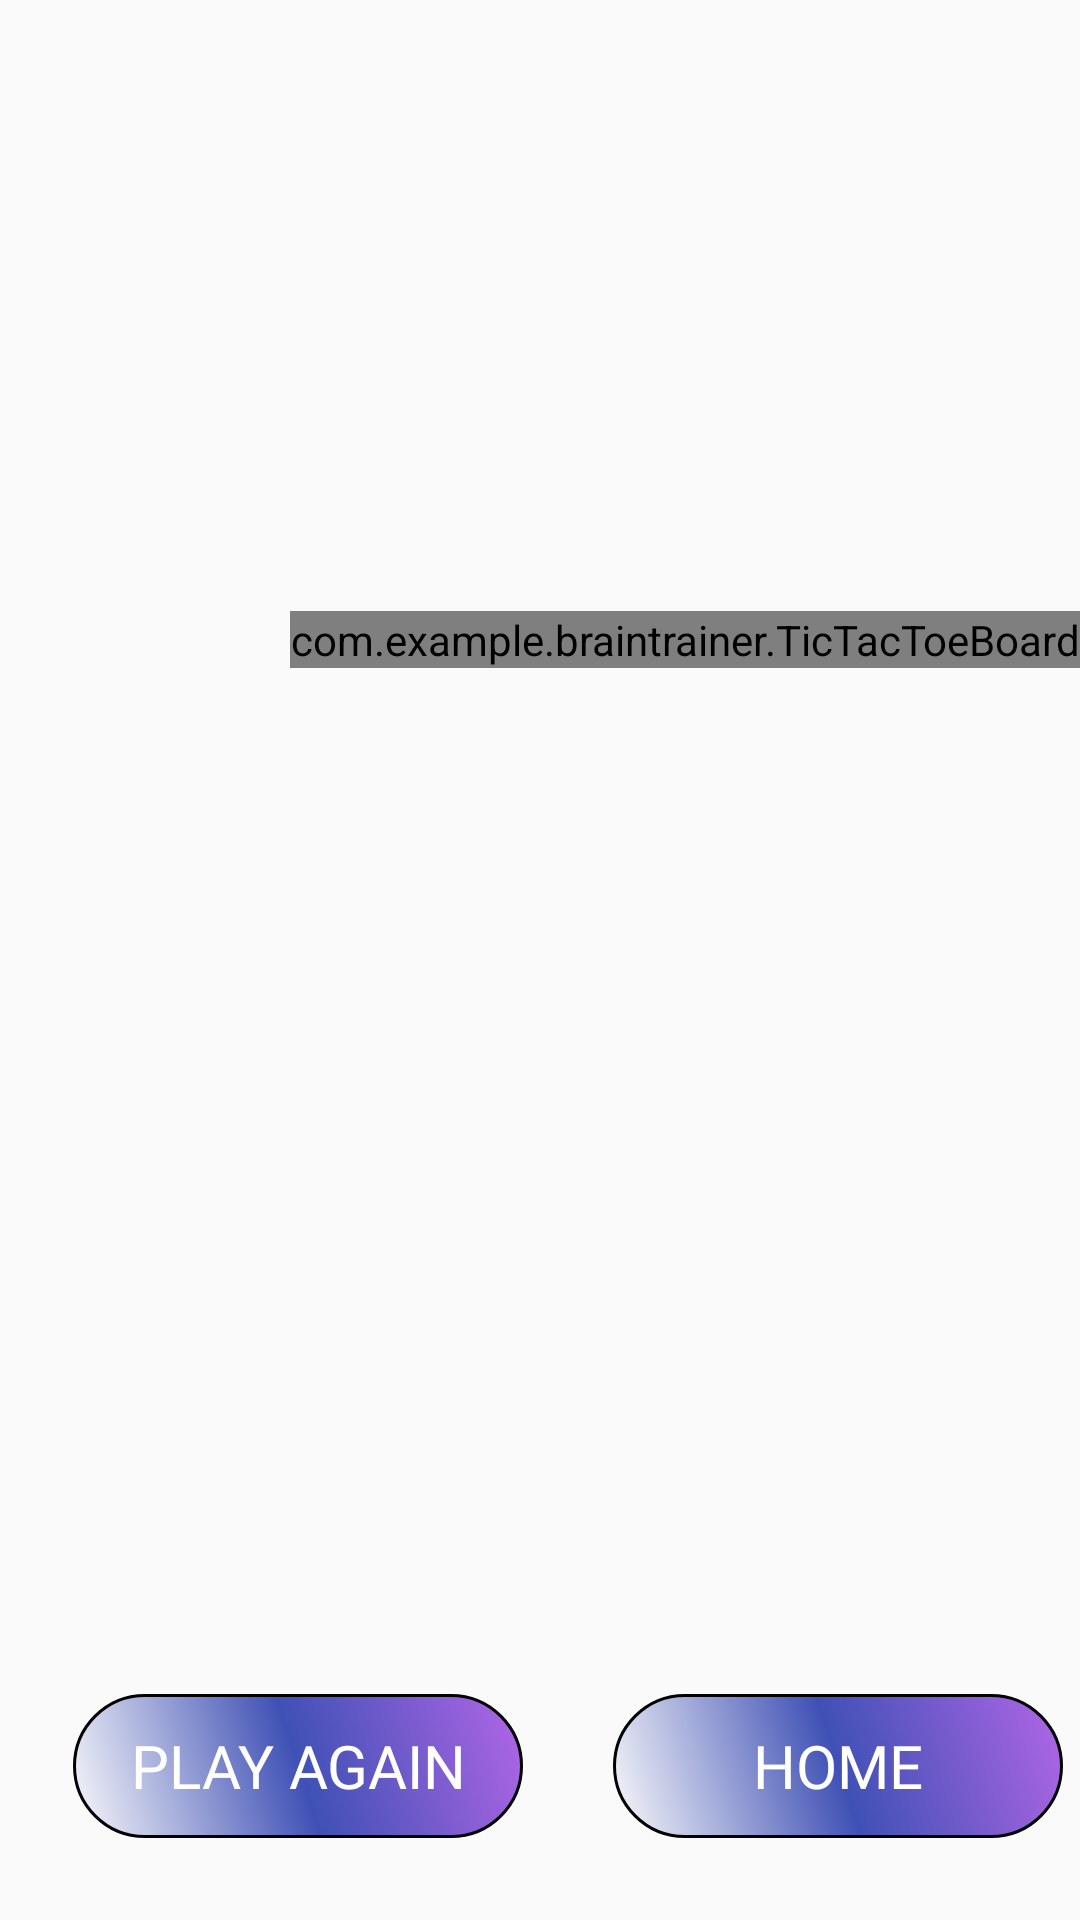

Produce the Android XML layout that renders to this screen, including the resource entries it uses.
<!-- AndroidManifest.xml: application theme AppTheme -->
<!-- res/layout/activity_tik_tak_3.xml -->
<?xml version="1.0" encoding="utf-8"?>
<androidx.constraintlayout.widget.ConstraintLayout xmlns:android="http://schemas.android.com/apk/res/android"
    xmlns:app="http://schemas.android.com/apk/res-auto"
    xmlns:tools="http://schemas.android.com/tools"
    xmlns:custom="http://schemas.android.com/apk/res-auto"
    android:layout_width="match_parent"
    android:layout_height="match_parent"
    tools:context=".tikTak_3"
    android:background="@drawable/jaga1">

    <TextView
        android:id="@+id/playerDisplay"
        android:layout_width="wrap_content"
        android:layout_height="wrap_content"
        android:textColor="#E203A9F4"
        android:textSize="30sp"
       android:fontFamily="@font/bangers"
        app:layout_constraintBottom_toBottomOf="parent"
        app:layout_constraintEnd_toEndOf="parent"
        app:layout_constraintHorizontal_bias="0.498"
        app:layout_constraintStart_toStartOf="parent"
        app:layout_constraintTop_toTopOf="parent"
        app:layout_constraintVertical_bias="0.061" />

    <androidx.constraintlayout.widget.ConstraintLayout
        android:id="@+id/constraintLayout"
        android:layout_width="wrap_content"
        android:layout_height="wrap_content"
        app:layout_constraintBottom_toBottomOf="parent"
        app:layout_constraintEnd_toEndOf="parent"
        app:layout_constraintHorizontal_bias="0.497"
        app:layout_constraintStart_toStartOf="parent"
        app:layout_constraintTop_toTopOf="parent"
        app:layout_constraintVertical_bias="0.954">

        <Button
            android:id="@+id/playAgain"
            android:layout_width="150dp"
            android:layout_height="wrap_content"
            android:background="@drawable/buttons"
            android:text="@string/PlayAgainButton"
            android:textColor="@color/white"
            android:fontFamily="@font/bangers"
            android:textSize="20dp"
            app:layout_constraintBottom_toBottomOf="parent"
            app:layout_constraintEnd_toEndOf="parent"
            app:layout_constraintHorizontal_bias="0.096"
            app:layout_constraintStart_toStartOf="parent"
            app:layout_constraintTop_toTopOf="parent"
            app:layout_constraintVertical_bias="0.0" />

        <Button
            android:id="@+id/homebtn"
            android:layout_width="150dp"
            android:layout_height="wrap_content"
            android:layout_marginStart="30dp"
            android:background="@drawable/buttons"
            android:text="@string/HomeButton"
            android:textColor="@color/white"
            android:fontFamily="@font/bangers"
            android:textSize="20dp"
            app:layout_constraintBottom_toBottomOf="parent"
            app:layout_constraintEnd_toEndOf="parent"
            app:layout_constraintHorizontal_bias="1.0"
            app:layout_constraintStart_toEndOf="@+id/playAgain"
            app:layout_constraintTop_toTopOf="parent"
            app:layout_constraintVertical_bias="0.0" />
    </androidx.constraintlayout.widget.ConstraintLayout>

    <com.example.braintrainer.TicTacToeBoard
        android:id="@+id/ticTacToeBoard"
        android:layout_width="wrap_content"
        android:layout_height="wrap_content"
        app:layout_constraintBottom_toBottomOf="parent"
        app:layout_constraintEnd_toEndOf="parent"
        app:layout_constraintHorizontal_bias="1.0"
        app:layout_constraintStart_toStartOf="parent"
        app:layout_constraintTop_toTopOf="parent"
        app:layout_constraintVertical_bias="0.328"
        custom:boardColor="@color/white"
        custom:Xcolor="#FFEB3B"
        custom:Ocolor="#E91E63"
        custom:WinningLineColor="#06DBF6"/>
</androidx.constraintlayout.widget.ConstraintLayout>
<!-- resources referenced by this layout -->
<resources>
  <color name="white">#FFFFFFFF</color>
  <!-- drawable buttons (drawable) -->
  <selector xmlns:android="http://schemas.android.com/apk/res/android">
  <item android:state_pressed="true">
  
      <shape android:shape="oval">
          <gradient android:angle="135" android:centerColor="#3F51B5" android:startColor="#B166E6" />
          <corners android:radius="50dp" />
          <stroke android:width="1dp" android:color="@android:color/black" />
      </shape>
  
  </item>
  
  <item>
      <shape android:shape="rectangle">
          <gradient android:angle="225" android:centerColor="#3F51B5" android:startColor="#B166E6" />
          <corners android:radius="150dp" />
          <stroke android:width="1dp" android:color="@android:color/black" />
      </shape>
  
  </item>
  </selector>
  <string name="HomeButton">Home</string>
  <string name="PlayAgainButton">Play Again</string>
  <style name="AppTheme" parent="Theme.AppCompat.Light.NoActionBar">
          <item name="colorPrimary">#C43F51B5</item>
          <item name="colorPrimaryDark">@color/design_default_color_primary_dark</item>
          <item name="colorAccent">@color/teal_200</item>
      </style>
  <color name="teal_200">#FF03DAC5</color>
</resources>
